Run: headless pygame with SDL's dummy video driver; simulated clock (each Clock.tick advances the game by its frame time, no real sleeping); random seed 0; keys injected as events and as key.get_pressed() state; mouse plan: one left click at the window centre at the start of phase 2, then a move to the lower-right quarter at the start of phase 3.
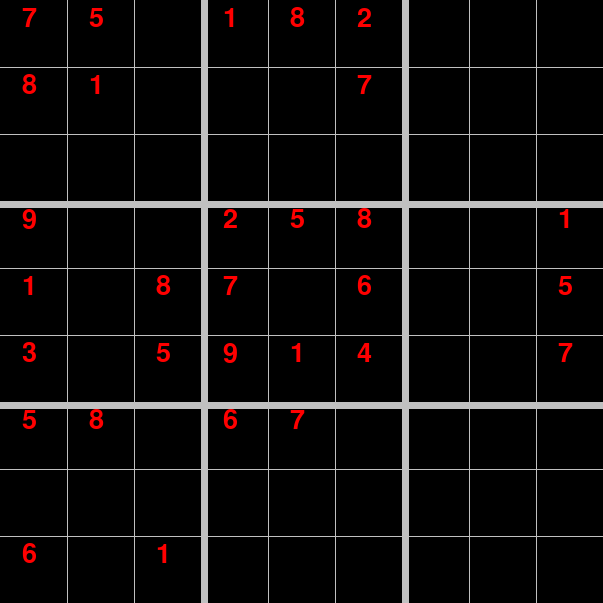
Frame 1 of 4 · flips 1–60 · no input
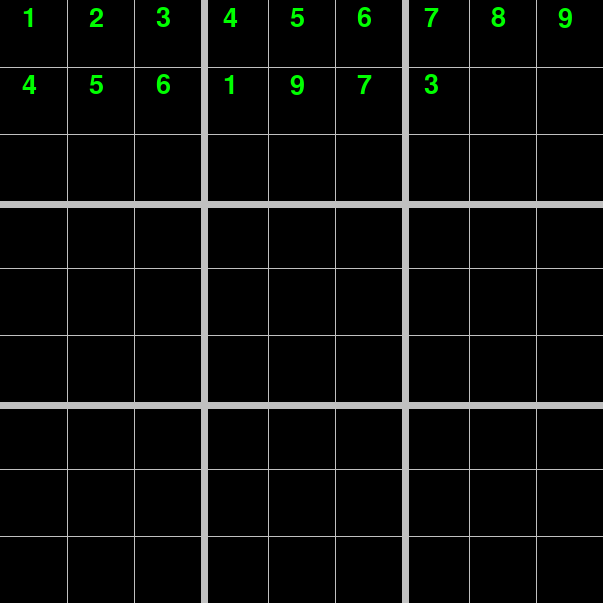
Frame 2 of 4 · flips 61–180 · clicked the window centre · tapped SPACE, RETURN · held RIGHT (→), D
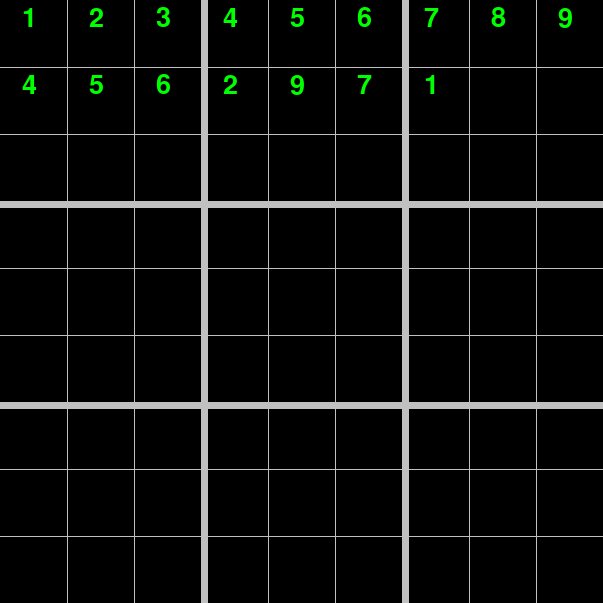
Frame 3 of 4 · flips 181–300 · moved the mouse to the lower-right quarter · held DOWN (↓), S
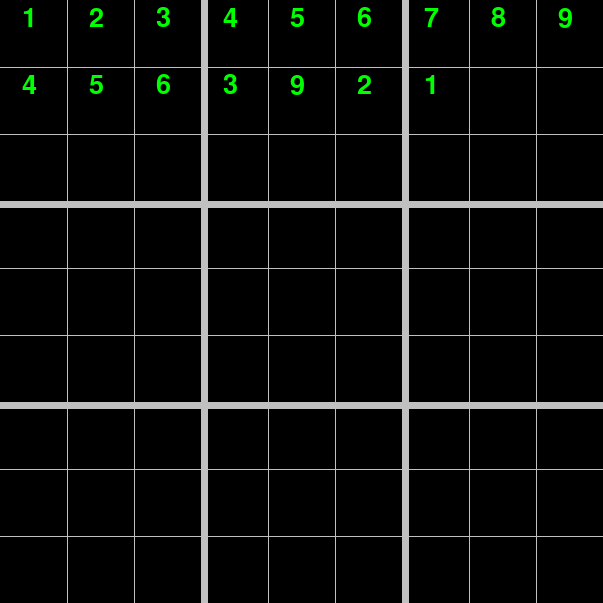
Frame 4 of 4 · flips 301–420 · held LEFT (←), A, UP (↑), W

The pygame program that drew these frames:

# @uthor: $um@nth Nethi
# Date: 25-07-2022

import pygame

pygame.init()

screen = pygame.display.set_mode((603, 603))
pygame.display.set_caption('SUDOKU')
font = pygame.font.SysFont('Comic Sans MS', 40)

black = (0, 0, 0)
green = (0, 255, 0)
blue = (0, 0, 255)
white = (255, 255, 255)
grey = (192, 192, 192)
dark_grey = (48, 48, 48)
light_white = (220, 220, 220)
red = (255, 0, 0)

board = pygame.Surface((603, 603))
board.fill(black)
running = True
input_flag = 1
sol_flag = 0
input_cords = {}

# Display Board
for i in range(1, 3):
    pygame.draw.rect(board, grey, (0, 201 * i, 603, 7))
    pygame.draw.rect(board, grey, (201 * i, 0, 7, 603))

for i in range(1, 9):
    pygame.draw.rect(board, grey, (0, 67 * i, 603, 1))
    pygame.draw.rect(board, grey, (67 * i, 0, 1, 603))

game = [[None for i in range(9)] for j in range(9)]

# Default Board
game = [
    [7, 5, None, 1, 8, 2, None, None, None],
    [8, 1, None, None, None, 7, None, None, None],
    [None, None, None, None, None, None, None, None, None],
    [9, None, None, 2, 5, 8, None, None, 1],
    [1, None, 8, 7, None, 6, None, None, 5],
    [3, None, 5, 9, 1, 4, None, None, 7],
    [5, 8, None, 6, 7, None, None, None, None],
    [None, None, None, None, None, None, None, None, None],
    [6, None, 1, None, None, None, None, None, None]
]


def display_board():
    global input_flag
    screen.blit(board, (0, 0))
    for i in range(9):
        for j in range(9):
            input_cords.setdefault((i, j), red)
            if game[i][j] is not None:
                text = font.render(str(game[i][j]), True, input_cords[(i, j)])
                screen.blit(text, (67 * j + 22, 67 * i + 5))


def check_validity(row, col, num):
    for i in range(9):
        if game[row][i] == num:
            return False
        if game[i][col] == num:
            return False
    for i in range(3):
        for j in range(3):
            if game[row - row % 3 + i][col - col % 3 + j] == num:
                return False
    return True


def solve(i, j):
    global input_flag, game
    if i == 9:
        return True
    if j == 9:
        return solve(i + 1, 0)
    if game[i][j] is not None:
        return solve(i, j + 1)
    for num in range(1, 10):
        if check_validity(i, j, num):
            game[i][j] = num
            input_cords[(i, j)] = green
            display_board()
            pygame.display.update()
            pygame.time.wait(35)
            if solve(i, j + 1):
                return True
            game[i][j] = None
            input_cords[(i, j)] = white
            display_board()
            pygame.display.update()
            pygame.time.wait(35)
    return False


while running:
    screen.fill(black)
    screen.blit(board, (0, 0))
    for event in pygame.event.get():
        if event.type == pygame.QUIT:
            running = False
        if event.type == pygame.MOUSEBUTTONDOWN and input_flag:
            pos = pygame.mouse.get_pos()
            x = pos[0] // 67
            y = pos[1] // 67
        if event.type == pygame.KEYDOWN and input_flag:
            if event.key == pygame.K_0:
                game[y][x] = 0
                input_cords[(y, x)] = red
            if event.key == pygame.K_1:
                game[y][x] = 1
                input_cords[(y, x)] = red
            if event.key == pygame.K_2:
                game[y][x] = 2
                input_cords[(y, x)] = red
            if event.key == pygame.K_3:
                game[y][x] = 3
                input_cords[(y, x)] = red
            if event.key == pygame.K_4:
                game[y][x] = 4
                input_cords[(y, x)] = red
            if event.key == pygame.K_5:
                game[y][x] = 5
                input_cords[(y, x)] = red
            if event.key == pygame.K_6:
                game[y][x] = 6
                input_cords[(y, x)] = red
            if event.key == pygame.K_7:
                game[y][x] = 7
                input_cords[(y, x)] = red
            if event.key == pygame.K_8:
                game[y][x] = 8
                input_cords[(y, x)] = red
            if event.key == pygame.K_9:
                game[y][x] = 9
                input_cords[(y, x)] = red
            if event.key == pygame.K_BACKSPACE:
                game[y][x] = None
            if event.key == pygame.K_RETURN:
                input_flag = 0
            if event.key == pygame.K_ESCAPE:
                running = False
            if event.key == pygame.K_SPACE:
                game = [[None for i in range(9)] for j in range(9)]
        if event.type == pygame.KEYDOWN and input_flag == 0:
            if event.key == pygame.K_SPACE:
                input_flag = 1
                sol_flag = 0
                game = [[None for i in range(9)] for j in range(9)]

    if input_flag == 0 and sol_flag == 0:
        solve(0, 0)
        sol_flag = 1

    display_board()
    pygame.display.update()
